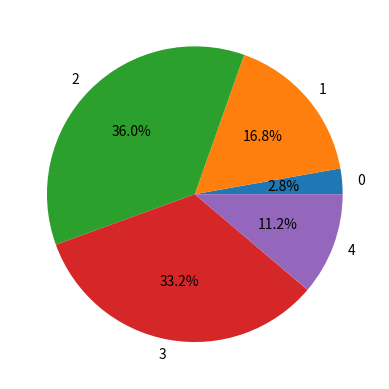

The matplotlib source for this figure:
import random
import matplotlib.pyplot as plt
import functools


def test():
    c_male = [random.randrange(1, 4) in [1, 2] for i in range(2)]
    c_female = [random.randrange(1, 3) == 1 for i in range(2)]
    return functools.reduce(lambda x, y: x+1 if y else x, c_male+c_female, 0)


def counter():
    count = [0 for i in range(5)]
    for i in range(100000):
        count[test()] += 1
    return count


plt.pie(counter(), labels=['0', '1', '2', '3', '4'], autopct='%1.1f%%')
plt.show()
